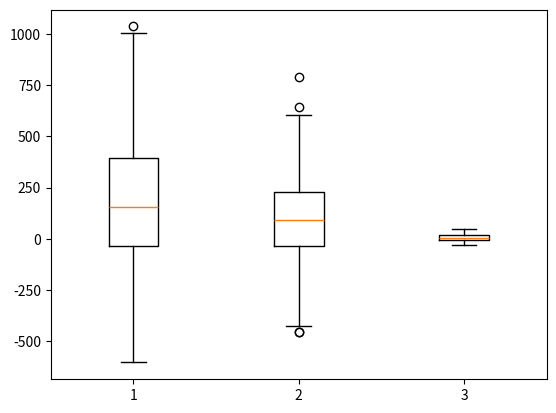

The script that saved this image:
import matplotlib.pyplot as plt
import numpy as np

test=np.random.normal(200,300,400)
test2=np.random.normal(100,200,400)
test3=np.random.normal(10,20,40)
main=[test,test2,test3]
plt.boxplot(main)
plt.show()
